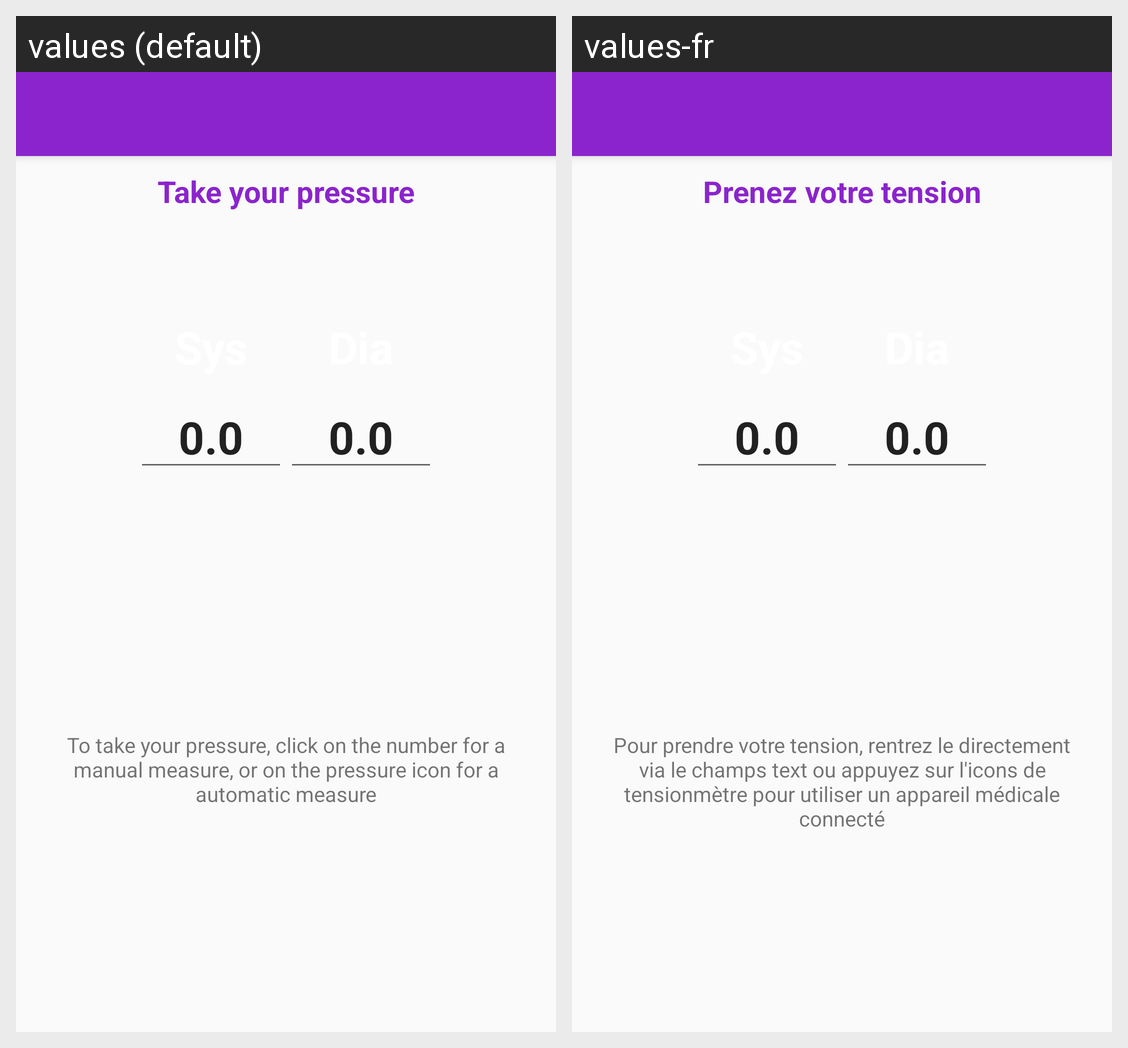

Strings drawn on this Android screen and how each of the app's shown locales translates them:
Android screen res/layout/activity_pressure.xml rendered under 2 locales, left to right: values (default), values-fr. Device: Nexus 5 (rendered at 1080×1920; each locale shown at half size, 540×960, under a caption strip naming it); theme AppTheme.NoActionBar.
Strings drawn on this screen, with the default value and each locale's value (text and hints the layout hard-codes, and strings that could not be matched under every locale, appear in the picture but are not listed):

pressure_section_title
  values: Take your pressure
  values-fr: Prenez votre tension

info_pressure_how_to
  values: To take your pressure, click on the number for a manual measure, or on the pressure icon for a automatic measure
  values-fr: Pour prendre votre tension, rentrez le directement via le champs text ou appuyez sur l'icons de tensionmètre pour utiliser un appareil médicale connecté
